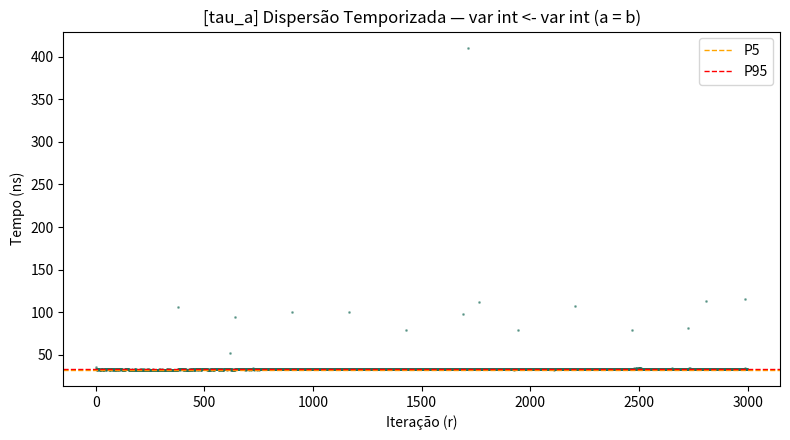
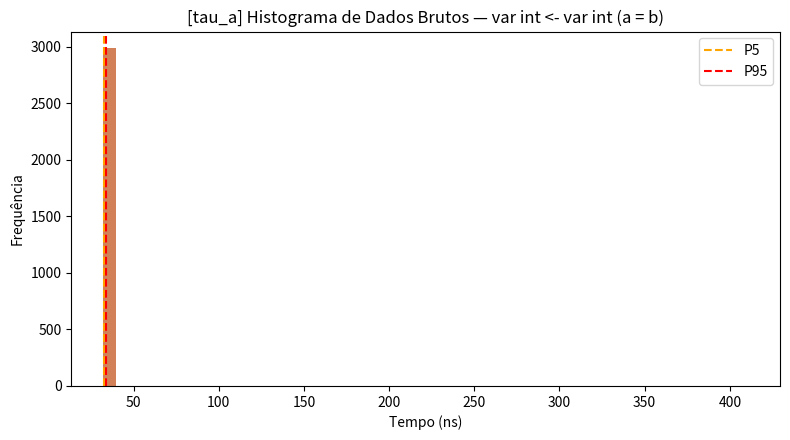
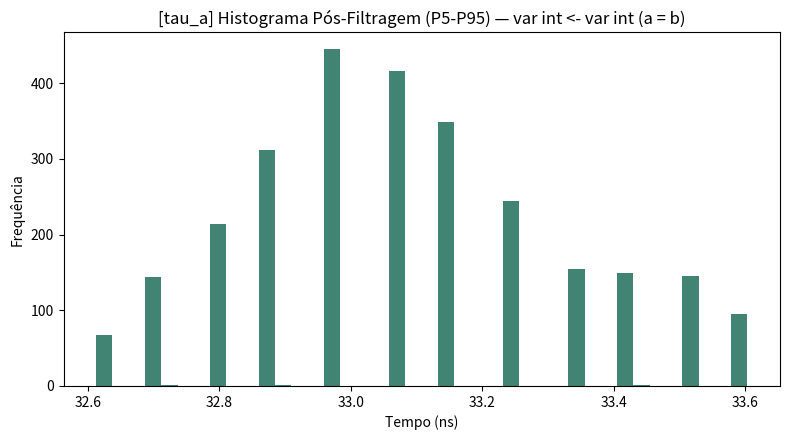
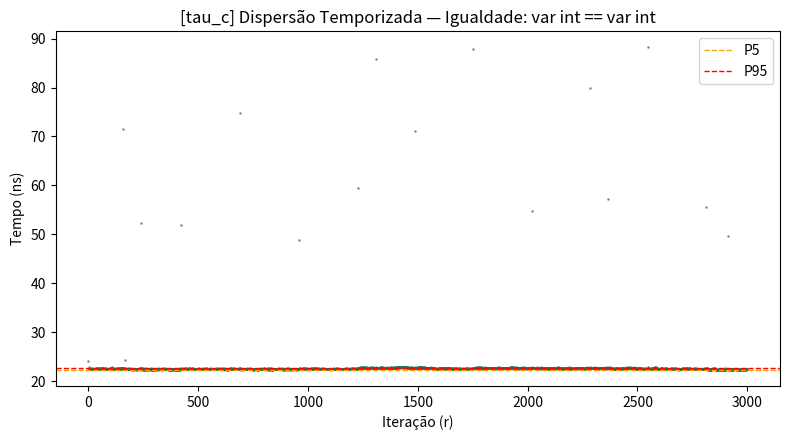
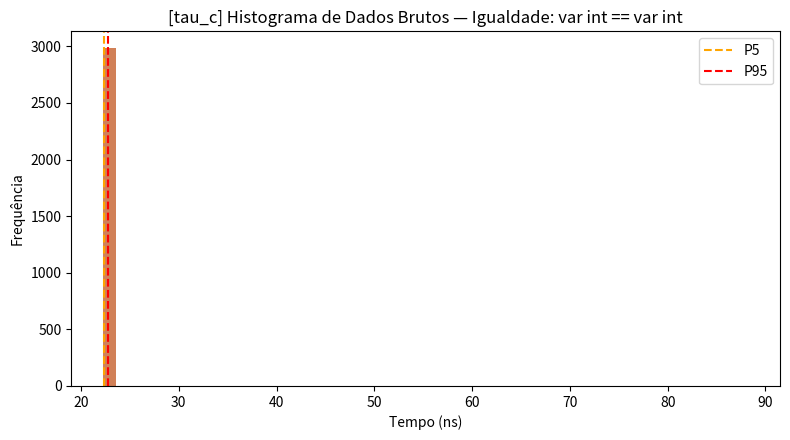
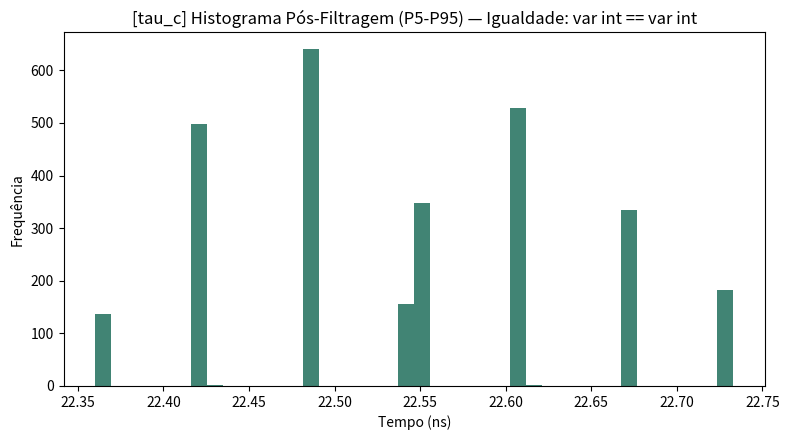
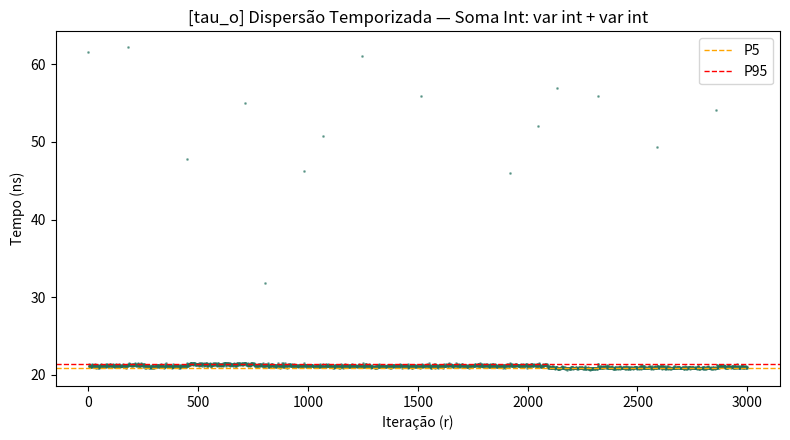
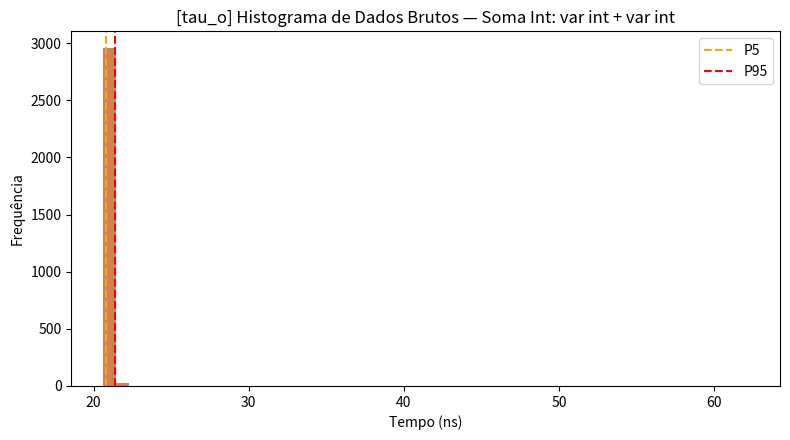
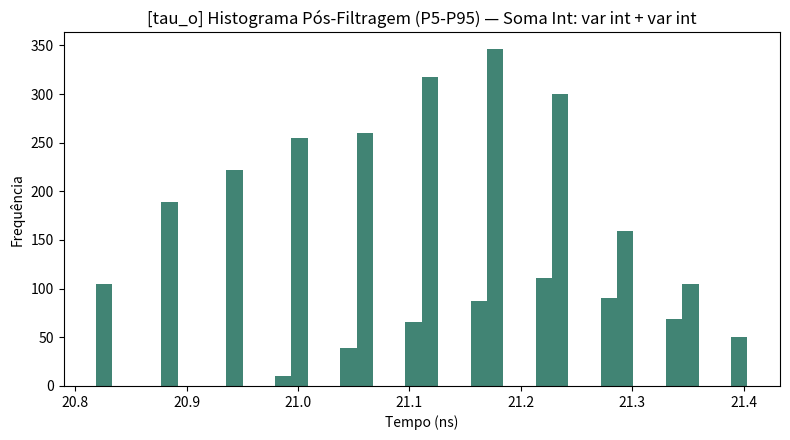
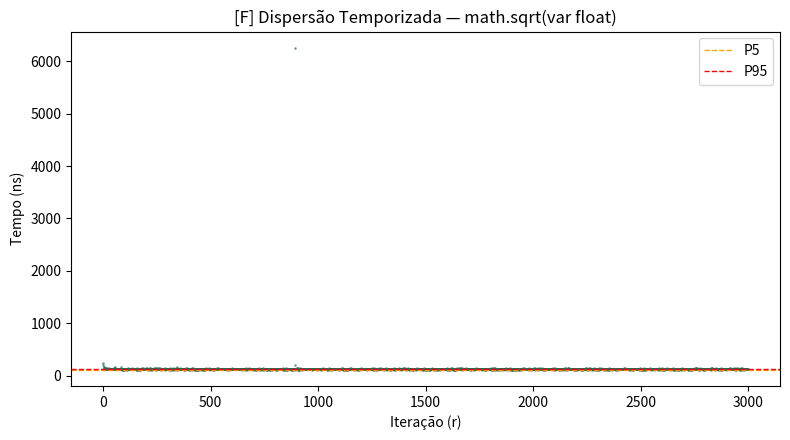
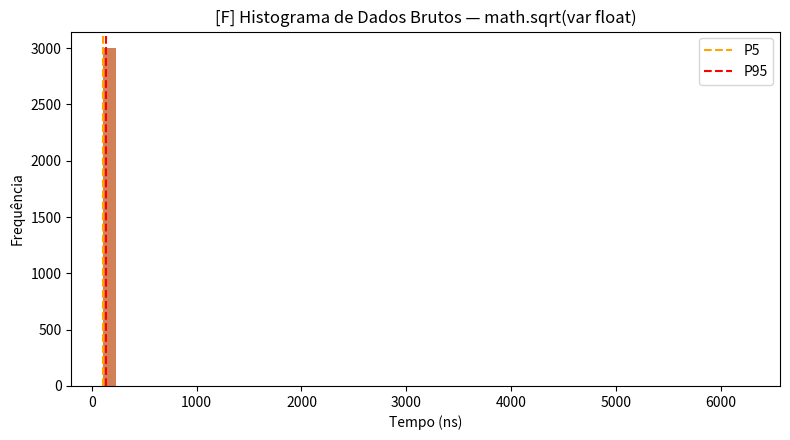
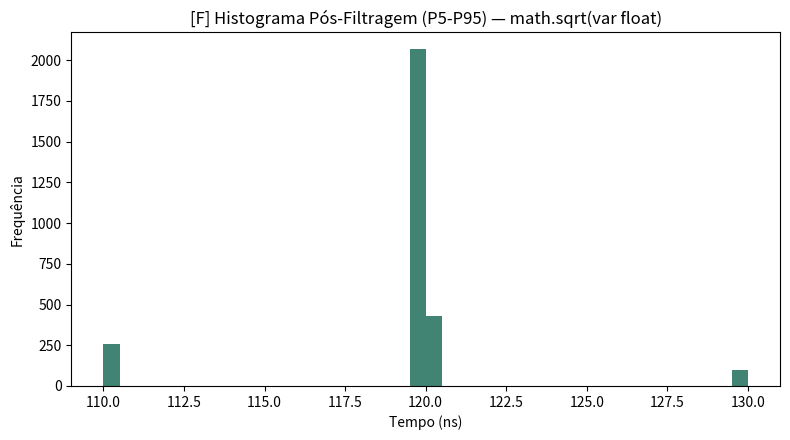

Here is the Python script that generated these plots, in order:
# -*- coding: utf-8 -*-
"""
Calibração Empírica F.O.C.A. — tau_a, tau_c, tau_o (+ F opcional)
Engenharia de Programas 2026.2 — Prof. Diego Frias

METODOLOGIA (conforme "Filtragem de Outliers em Engenharia de Programas"):

Para cada primitiva:
  1. Coleta-se uma amostra BRUTA de n medições individuais (tic; primitiva; tac).
  2. Calcula-se mu_bruta, sigma_bruta, CV_bruto sobre essa amostra crua.
  3. Aplica-se o filtro de PERCENTIL (Técnica 2 do material): mantém-se apenas
     as medições entre o percentil 5 e o percentil 95, descartando as caudas
     -- imune à magnitude dos outliers (ao contrário do corte por
     média +/- n*sigma, que é corrompido por eles).
  4. Recalcula-se mu_fil, sigma_fil, CV_fil sobre a amostra filtrada.
  5. O tempo de CONTROLE (T0 -- overhead de chamar a função e medir o tempo,
     sem nenhuma primitiva real dentro) é medido e filtrado da MESMA forma,
     e subtraído: tau = mu_fil(primitiva) - mu_fil(controle).
     Isso isola o custo da primitiva em si, removendo o custo fixo de
     instrumentação (chamada de função + tic/tac), igual ao que o script
     das colegas já fazia com T0, mas agora com filtragem robusta.

O processo é repetido r vezes (repetições globais) para checar reprodutibilidade.

IMPORTANTE -- BATCHING (lote) além da filtragem por percentil:
A resolução real do temporizador do sistema (medida empiricamente) costuma
ficar na casa de dezenas a centenas de nanossegundos, MESMO quando
time.perf_counter() anuncia resolução de 1ns. Como várias primitivas (ex.:
comparações, somas) custam poucos nanossegundos, uma medição de disparo
único (tic; primitiva; tac) fica abaixo do "tique" do relógio -- e nenhuma
filtragem de outliers resolve isso, pois o problema não são picos
esporádicos, e sim quantização do próprio instrumento de medição.
A correção é medir um LOTE de K execuções da primitiva por amostra (tic;
laço de K vezes; tac), dividindo o tempo por K. Isso eleva a duração
medida bem acima da resolução do relógio. A filtragem por percentil
continua sendo aplicada depois, sobre essas amostras já em lote, para
remover os picos causados por Scheduler/GC/Throttling (conforme a
apresentação). As duas técnicas resolvem problemas DIFERENTES e por isso
são usadas em conjunto.
"""

import time
import math
import platform
import statistics
import csv
import json
import os

import numpy as np
import matplotlib
matplotlib.use("Agg")
import matplotlib.pyplot as plt

# =========================================================================
# 1. PARÂMETROS METODOLÓGICOS (Seção 2 do template)
# =========================================================================
N_SAMPLES = 3000     # amostra interna (n): medições (em lote) individuais por primitiva
R_GLOBAL = 3          # repetições globais (r): rodadas independentes p/ reprodutibilidade
P_LOW, P_HIGH = 5, 95  # percentis de corte (Técnica 2: Corte Robusto por Percentis)
CV_LIMIT = 0.15
TARGET_BATCH_NS = 3000.0   # duração mínima alvo de cada amostra em lote (ns), bem acima
                            # da resolução real do relógio (medida em ~150-200ns nesta VM)
MAX_K = 200_000             # trava de segurança para o tamanho do lote

OUT_DIR = "outputs"
PLOT_DIR = "plots"


# =========================================================================
# 2. VARIÁVEIS DE APOIO E DEFINIÇÃO DAS PRIMITIVAS
# =========================================================================
class _Vars:
    pass


v = _Vars()
v.i1, v.f1, v.b1 = 0, 0.0, False

a_int, b_int = 7, 13
a_float, b_float = 3.1415, 2.7182
lista_apoio = [1, 2, 3, 4, 5]


def _noop():
    """Controle T0: mesma sobrecarga de chamada de função, sem primitiva real."""
    pass


# ---- 4.1 Custo de Atribuições (tau_a) -----------------------------------
TAU_A = [
    ("var int <- cte int (a = 5)",        lambda: setattr(v, "i1", 5)),
    ("var float <- cte float",            lambda: setattr(v, "f1", 3.14)),
    ("var bool <- cte bool",              lambda: setattr(v, "b1", True)),
    ("var int <- var int (a = b)",        lambda: setattr(v, "i1", b_int)),
    ("var float <- var float",            lambda: setattr(v, "f1", b_float)),
]

# ---- 4.2 Custo de Comparações (tau_c) ------------------------------------
TAU_C = [
    ("Igualdade: cte int == cte int",      lambda: 5 == 5),
    ("Igualdade: var int == cte int",      lambda: a_int == 5),
    ("Igualdade: var int == var int",      lambda: a_int == b_int),
    ("Igualdade: var float == var float",  lambda: a_float == b_float),
    ("Desigualdade: var int != var int",   lambda: a_int != b_int),
    ("Relacional: var int > var int",      lambda: a_int > b_int),
    ("Relacional: var float < cte float",  lambda: a_float < 3.14),
]

# ---- 4.3 Custo de Operações Matemáticas (tau_o) --------------------------
TAU_O = [
    ("Soma Int: var int + cte int",              lambda: a_int + 5),
    ("Soma Int: var int + var int",               lambda: a_int + b_int),
    ("Soma Float: var float + var float",         lambda: a_float + b_float),
    ("Subtração Int: var int - var int",          lambda: a_int - b_int),
    ("Multiplicação Int: var int * var int",      lambda: a_int * b_int),
    ("Multiplicação Float: var float * var float",lambda: a_float * b_float),
    ("Divisão Float: var float / var float",      lambda: a_float / b_float),
    ("Divisão Int (Piso): var int // var int",    lambda: a_int // b_int),
    ("Módulo (Resto): var int % var int",         lambda: a_int % b_int),
]

# ---- 4.4 Custo de Funções Opacas (F) — opcional, bônus -------------------
TAU_F = [
    ("math.sqrt(var float)",  lambda: math.sqrt(a_float)),
    ("abs(var int)",          lambda: abs(-a_int)),
    ("len(lista_apoio)",      lambda: len(lista_apoio)),
    ("round(var float, 2)",   lambda: round(a_float, 2)),
]

TODAS_MATRIZES = [
    ("tau_a", "Custo de Atribuições", TAU_A),
    ("tau_c", "Custo de Comparações", TAU_C),
    ("tau_o", "Custo de Operações Matemáticas", TAU_O),
    ("F", "Custo de Funções Opacas (bônus)", TAU_F),
]


# =========================================================================
# 3. MEDIÇÃO + FILTRAGEM POR PERCENTIL
# =========================================================================
def calibrar_k(func, target_ns=TARGET_BATCH_NS):
    """Descobre o tamanho de lote K necessário para que uma janela de
    medição (K execuções seguidas de func) dure pelo menos target_ns."""
    k = 1
    while True:
        t0 = time.perf_counter()
        for _ in range(k):
            func()
        dt_ns = (time.perf_counter() - t0) * 1e9
        if dt_ns >= target_ns or k >= MAX_K:
            k_ideal = max(1, int(k * (target_ns / dt_ns) * 1.2)) if dt_ns > 0 else k
            return min(k_ideal, MAX_K)
        k *= 2


def medir_raw(func, n=N_SAMPLES, k=None):
    """Coleta n medições em LOTE de K execuções de func (tic; K execuções; tac),
    dividindo por K -- resultado em segundos por chamada individual."""
    if k is None:
        k = calibrar_k(func)
    tempos = np.empty(n)
    for i in range(n):
        tic = time.perf_counter()
        for _ in range(k):
            func()
        tac = time.perf_counter()
        tempos[i] = (tac - tic) / k
    return tempos, k


def filtrar_percentil(tempos, p_low=P_LOW, p_high=P_HIGH):
    lo, hi = np.percentile(tempos, [p_low, p_high])
    return tempos[(tempos >= lo) & (tempos <= hi)]


def estatisticas(arr):
    mu = float(np.mean(arr))
    sigma = float(np.std(arr, ddof=1)) if len(arr) > 1 else 0.0
    cv = sigma / mu if mu > 0 else float("inf")
    return mu, sigma, cv


def calibrar_primitiva(func, controle_fil_mu, n=N_SAMPLES):
    raw, k_usado = medir_raw(func, n)
    mu_bruta, sigma_bruta, cv_bruto = estatisticas(raw)

    filt = filtrar_percentil(raw)
    mu_fil_raw, sigma_fil, _ = estatisticas(filt)

    tau = mu_fil_raw - controle_fil_mu       # subtrai overhead de instrumentação
    cv_fil = sigma_fil / tau if tau > 0 else float("inf")

    return {
        "raw": raw, "filt": filt, "k": k_usado,
        "mu_bruta": mu_bruta, "sigma_bruta": sigma_bruta, "cv_bruto": cv_bruto,
        "mu_fil": tau, "sigma_fil": sigma_fil, "cv_fil": cv_fil,
    }


def medir_controle(n=N_SAMPLES):
    raw, k_usado = medir_raw(_noop, n)
    filt = filtrar_percentil(raw)
    mu_fil, _, _ = estatisticas(filt)
    return mu_fil, raw, filt, k_usado


# =========================================================================
# 4. AMBIENTE
# =========================================================================
def coletar_specs_ambiente():
    specs = {
        "sistema_operacional": f"{platform.system()} {platform.release()} ({platform.version()})",
        "linguagem": f"Python {platform.python_version()} ({platform.python_implementation()})",
        "arquitetura": platform.machine(),
        "processador_platform": platform.processor(),
    }
    try:
        with open("/proc/cpuinfo") as f:
            cpuinfo = f.read()
        modelo = [l for l in cpuinfo.splitlines() if l.startswith("model name")]
        specs["cpu_modelo"] = modelo[0].split(":", 1)[1].strip() if modelo else specs["processador_platform"]
        specs["cpu_nucleos_logicos"] = cpuinfo.count("processor\t:")
        mhz = [l for l in cpuinfo.splitlines() if l.startswith("cpu MHz")]
        specs["cpu_freq_atual_mhz"] = mhz[0].split(":", 1)[1].strip() if mhz else "N/D"
    except FileNotFoundError:
        specs["cpu_modelo"] = specs["processador_platform"]
        specs["cpu_nucleos_logicos"] = os.cpu_count()
        specs["cpu_freq_atual_mhz"] = "N/D (rode 'wmic cpu get MaxClockSpeed' no Windows)"
    try:
        with open("/proc/meminfo") as f:
            meminfo = f.read()
        total_kb = int([l for l in meminfo.splitlines() if l.startswith("MemTotal")][0].split()[1])
        specs["ram_total_gb"] = round(total_kb / (1024 ** 2), 2)
    except FileNotFoundError:
        specs["ram_total_gb"] = "N/D"
    return specs


# =========================================================================
# 5. GRÁFICOS (painel de 3 por macroprimitiva)
# =========================================================================
def gerar_painel(nome_macro, label_op, raw, filt, tau_ns, out_dir=PLOT_DIR):
    os.makedirs(out_dir, exist_ok=True)
    raw_ns = raw * 1e9
    filt_ns = filt * 1e9
    lo, hi = np.percentile(raw_ns, [P_LOW, P_HIGH])

    # Gráfico 1: Dispersão temporizada (iteração x tempo)
    plt.figure(figsize=(8, 4.5))
    plt.plot(raw_ns, ".", markersize=2, alpha=0.5, color="#1f6f5c")
    plt.axhline(lo, color="orange", linestyle="--", linewidth=1, label=f"P{P_LOW}")
    plt.axhline(hi, color="red", linestyle="--", linewidth=1, label=f"P{P_HIGH}")
    plt.xlabel("Iteração (r)")
    plt.ylabel("Tempo (ns)")
    plt.title(f"[{nome_macro}] Dispersão Temporizada — {label_op}")
    plt.legend()
    plt.tight_layout()
    fname1 = f"{out_dir}/{nome_macro}_1_dispersao.png"
    plt.savefig(fname1, dpi=150)
    plt.close()

    # Gráfico 2: Histograma bruto
    plt.figure(figsize=(8, 4.5))
    plt.hist(raw_ns, bins=50, color="#c96a3a", alpha=0.85)
    plt.axvline(lo, color="orange", linestyle="--", linewidth=1.5, label=f"P{P_LOW}")
    plt.axvline(hi, color="red", linestyle="--", linewidth=1.5, label=f"P{P_HIGH}")
    plt.xlabel("Tempo (ns)")
    plt.ylabel("Frequência")
    plt.title(f"[{nome_macro}] Histograma de Dados Brutos — {label_op}")
    plt.legend()
    plt.tight_layout()
    fname2 = f"{out_dir}/{nome_macro}_2_hist_bruto.png"
    plt.savefig(fname2, dpi=150)
    plt.close()

    # Gráfico 3: Histograma pós-filtragem
    plt.figure(figsize=(8, 4.5))
    plt.hist(filt_ns, bins=40, color="#1f6f5c", alpha=0.85)
    plt.xlabel("Tempo (ns)")
    plt.ylabel("Frequência")
    plt.title(f"[{nome_macro}] Histograma Pós-Filtragem (P{P_LOW}-P{P_HIGH}) — {label_op}")
    plt.tight_layout()
    fname3 = f"{out_dir}/{nome_macro}_3_hist_filtrado.png"
    plt.savefig(fname3, dpi=150)
    plt.close()

    return fname1, fname2, fname3


# =========================================================================
# 6. LATEX HELPER — gera linha pronta pra colar no template do Overleaf
# =========================================================================
def fmt_ns(segundos):
    return f"{segundos * 1e9:.2f} ns"


def fmt_pct(x):
    return f"{x * 100:.2f}\\%"


def linha_latex(label, r):
    return (f"{label} & {fmt_ns(r['mu_bruta'])} & {fmt_ns(r['sigma_bruta'])} & "
            f"{fmt_pct(r['cv_bruto'])} & {fmt_ns(r['mu_fil'])} & {fmt_ns(r['sigma_fil'])} & "
            f"{fmt_pct(r['cv_fil'])} \\\\")


# =========================================================================
# MAIN
# =========================================================================
def main():
    os.makedirs(OUT_DIR, exist_ok=True)
    os.makedirs(PLOT_DIR, exist_ok=True)

    print("=" * 70)
    print("CALIBRAÇÃO EMPÍRICA F.O.C.A. — tau_a, tau_c, tau_o, F")
    print(f"n (amostra interna) = {N_SAMPLES} | r (repetições globais) = {R_GLOBAL}")
    print(f"Filtragem: percentil [{P_LOW}, {P_HIGH}]  |  Limite CV = {CV_LIMIT}")
    print("=" * 70)

    specs = coletar_specs_ambiente()
    print("\nAmbiente detectado:")
    for k, val in specs.items():
        print(f"   {k}: {val}")

    resultados_globais = {g: [] for g, _, _ in TODAS_MATRIZES}
    csv_rows = []
    latex_rows = {g: [] for g, _, _ in TODAS_MATRIZES}
    reprovados = []

    for rodada in range(1, R_GLOBAL + 1):
        print(f"\n--- Repetição global {rodada}/{R_GLOBAL} ---")
        controle_mu, controle_raw, controle_filt, controle_k = medir_controle()
        print(f"   T0 (controle) filtrado: {fmt_ns(controle_mu)}  (K={controle_k})")

        for grupo, titulo, primitivas in TODAS_MATRIZES:
            for label, func in primitivas:
                r = calibrar_primitiva(func, controle_mu)
                status = "OK" if r["cv_fil"] < CV_LIMIT else "REPROVADO"
                if status == "REPROVADO":
                    reprovados.append((rodada, grupo, label, r["cv_fil"]))
                print(f"   [{grupo:6s}] {label:42s} tau={fmt_ns(r['mu_fil']):>12s} "
                      f"CVfil={r['cv_fil']*100:6.2f}%  K={r['k']:<6d} {status}")

                csv_rows.append({
                    "rodada": rodada, "grupo": grupo, "primitiva": label,
                    "mu_bruta_ns": r["mu_bruta"] * 1e9, "sigma_bruta_ns": r["sigma_bruta"] * 1e9,
                    "cv_bruto_pct": r["cv_bruto"] * 100,
                    "mu_fil_ns": r["mu_fil"] * 1e9, "sigma_fil_ns": r["sigma_fil"] * 1e9,
                    "cv_fil_pct": r["cv_fil"] * 100, "status": status,
                })

                if rodada == R_GLOBAL:  # usa a última rodada como oficial p/ LaTeX e gráficos
                    latex_rows[grupo].append(linha_latex(label, r))
                    resultados_globais[grupo].append((label, r))

    # ---- Gráficos: um painel por macroprimitiva, usando uma linha representativa ----
    print("\nGerando painéis gráficos (1 representante por macroprimitiva)...")
    representantes = {
        "tau_a": "var int <- var int (a = b)",
        "tau_c": "Igualdade: var int == var int",
        "tau_o": "Soma Int: var int + var int",
        "F": "math.sqrt(var float)",
    }
    for grupo, label_alvo in representantes.items():
        for label, r in resultados_globais[grupo]:
            if label == label_alvo:
                gerar_painel(grupo, label, r["raw"], r["filt"], r["mu_fil"])
                break

    # ---- Salvar CSV completo ----
    with open(f"{OUT_DIR}/matriz_completa.csv", "w", newline="", encoding="utf-8") as f:
        writer = csv.DictWriter(f, fieldnames=list(csv_rows[0].keys()))
        writer.writeheader()
        writer.writerows(csv_rows)

    # ---- Salvar linhas LaTeX prontas (última rodada = oficial) ----
    with open(f"{OUT_DIR}/linhas_latex.txt", "w", encoding="utf-8") as f:
        for grupo, titulo, _ in TODAS_MATRIZES:
            f.write(f"\n% ===== {titulo} ({grupo}) =====\n")
            for linha in latex_rows[grupo]:
                f.write(linha + "\n")

    # ---- Salvar specs do ambiente ----
    with open(f"{OUT_DIR}/specs_ambiente.json", "w", encoding="utf-8") as f:
        json.dump(specs, f, indent=2, ensure_ascii=False)

    # ---- Benchmark: primitiva mais lenta homologada (Questão 5) ----
    homologadas = [(g, l, r) for g, l, r in
                   [(g, l, r) for g in resultados_globais for l, r in resultados_globais[g]]
                   if r["cv_fil"] < CV_LIMIT]
    if homologadas:
        pior = max(homologadas, key=lambda x: x[2]["mu_fil"])
        g_pior, l_pior, r_pior = pior
        tau_pior = r_pior["mu_fil"]
        ips = 1 / tau_pior if tau_pior > 0 else float("inf")
        print("\n" + "=" * 70)
        print(f"PIOR CASO HOMOLOGADO: [{g_pior}] {l_pior}")
        print(f"tau_pior = {fmt_ns(tau_pior)}")
        print(f"Benchmark: 1/tau_pior = {ips:,.0f} instruções/segundo "
              f"(~{ips/1e6:.2f} milhões de instruções/segundo, MIPS)")
        print("=" * 70)
        with open(f"{OUT_DIR}/benchmark_pior_caso.json", "w", encoding="utf-8") as f:
            json.dump({"grupo": g_pior, "primitiva": l_pior, "tau_segundos": tau_pior,
                       "ips": ips}, f, indent=2, ensure_ascii=False)

    if reprovados:
        print(f"\n⚠️  {len(reprovados)} caso(s) REPROVADO(S) (CVfil >= 15%) em alguma rodada:")
        for rodada, grupo, label, cv in reprovados:
            print(f"   Rodada {rodada} [{grupo}] {label}: CVfil={cv*100:.2f}%")
    else:
        print("\n✅ Todas as primitivas, em todas as rodadas, homologadas (CVfil < 15%).")

    print(f"\nArquivos gerados em '{OUT_DIR}/' e gráficos em '{PLOT_DIR}/'.")


if __name__ == "__main__":
    main()
